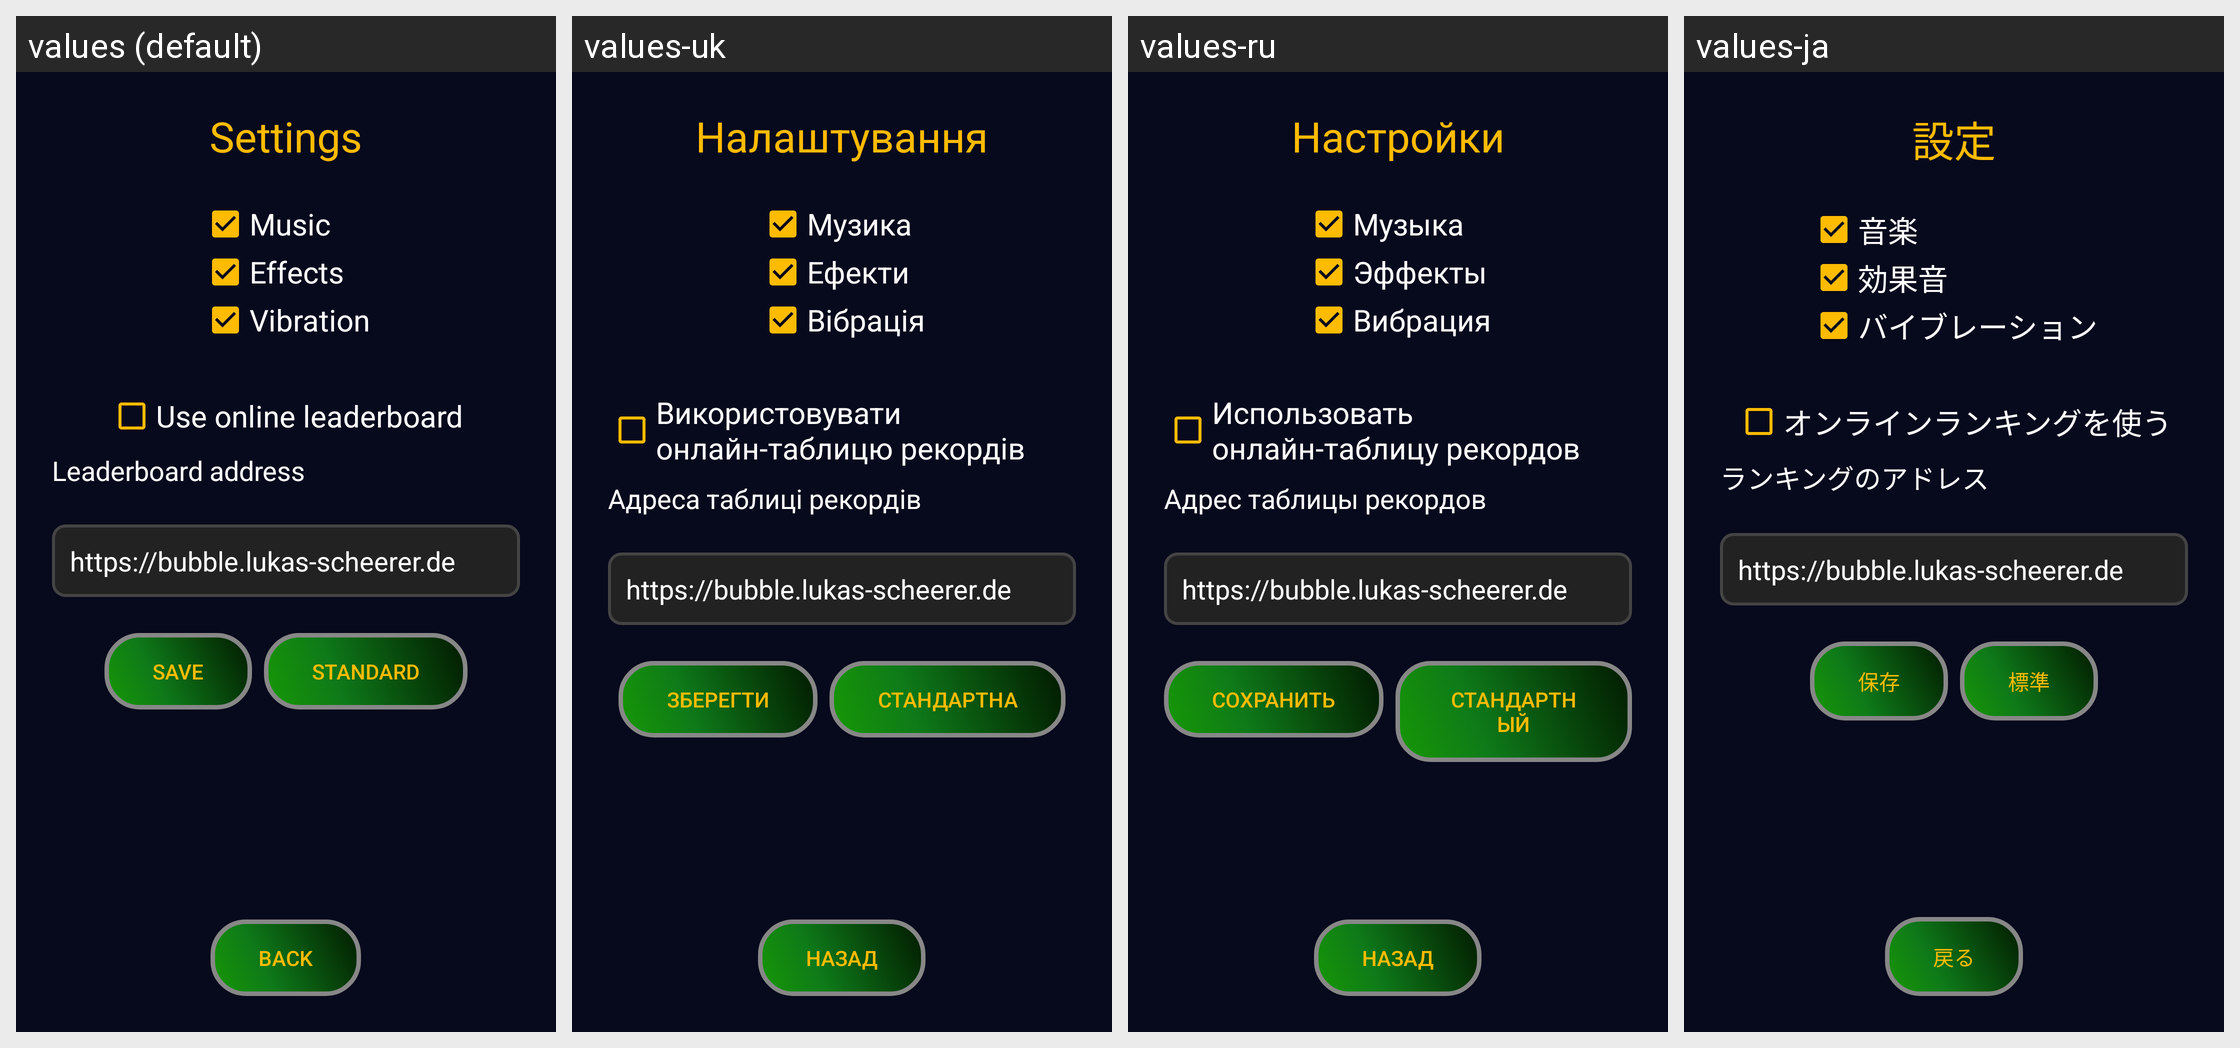

The same Android screen rendered under several of its app's locales, left to right. List the strings drawn on it with the default value and each locale's translation.
Android screen res/layout/settings.xml rendered under 4 locales, left to right: values (default), values-uk, values-ru, values-ja. Device: Nexus 5 (rendered at 1080×1920; each locale shown at half size, 540×960, under a caption strip naming it); theme AppTheme.
Other locales in the repository, not shown: values-de, values-es, values-fr, values-pt-rBR, values-zh-rCN.
Strings drawn on this screen, with the default value and each locale's value (text and hints the layout hard-codes, and strings that could not be matched under every locale, appear in the picture but are not listed):

action_settings
  values: Settings
  values-uk: Налаштування
  values-ru: Настройки
  values-ja: 設定

music
  values: Music
  values-uk: Музика
  values-ru: Музыка
  values-ja: 音楽

effects
  values: Effects
  values-uk: Ефекти
  values-ru: Эффекты
  values-ja: 効果音

vibration
  values: Vibration
  values-uk: Вібрація
  values-ru: Вибрация
  values-ja: バイブレーション

use_online_leaderboard
  values: Use online leaderboard
  values-uk: Використовувати онлайн-таблицю рекордів
  values-ru: Использовать онлайн-таблицу рекордов
  values-ja: オンラインランキングを使う

game_server_address
  values: Leaderboard address
  values-uk: Адреса таблиці рекордів
  values-ru: Адрес таблицы рекордов
  values-ja: ランキングのアドレス

backend_default_url
  values: https://bubble.lukas-scheerer.de
  values-uk: https://bubble.lukas-scheerer.de  [not translated; the default value is used]
  values-ru: https://bubble.lukas-scheerer.de  [not translated; the default value is used]
  values-ja: https://bubble.lukas-scheerer.de  [not translated; the default value is used]

save
  values: Save
  values-uk: Зберегти
  values-ru: Сохранить
  values-ja: 保存

reset_server_address
  values: Standard
  values-uk: Стандартна
  values-ru: Стандартный
  values-ja: 標準

back_to_menu
  values: Back
  values-uk: Назад
  values-ru: Назад
  values-ja: 戻る
